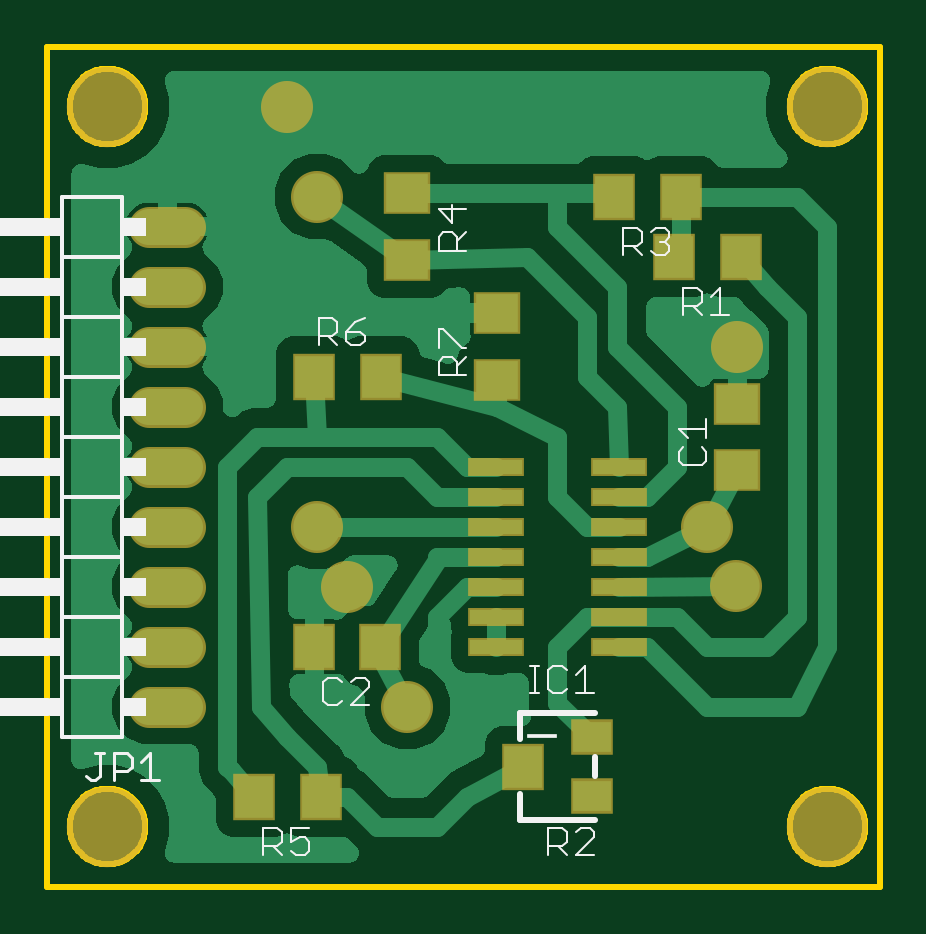
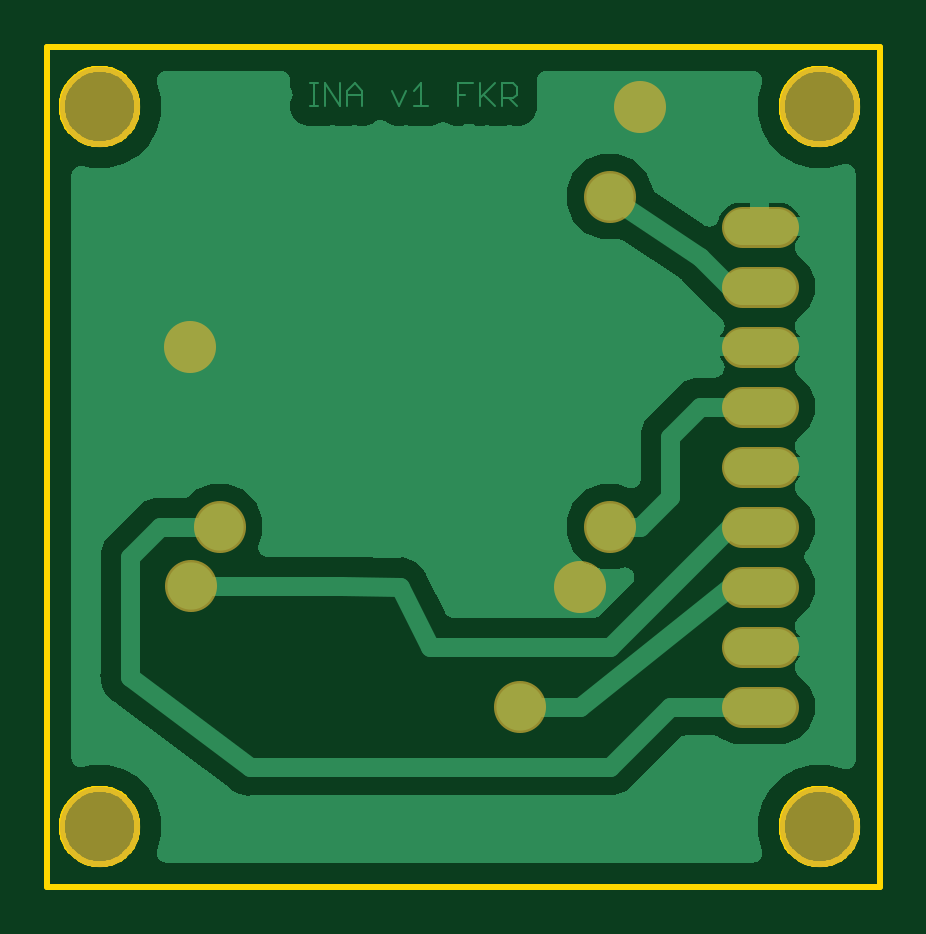
Circuit board: 7 layer files. Board 35.2 x 35.5 mm.
- bottom_copper: copper_bottom.gbr (40805 bytes)
- top_copper: copper_top.gbr (59847 bytes)
- outline: profile.gbr (7171 bytes)
- top_silk: silkscreen_top.gbr (5440 bytes)
- bottom_mask: soldermask_bottom.gbr (764 bytes)
- top_mask: soldermask_top.gbr (1600 bytes)
- paste: solderpaste_top.gbr (984 bytes)

=== bottom_copper: copper_bottom.gbr (40805 bytes, source omitted) ===
=== top_copper: copper_top.gbr (59847 bytes, source omitted) ===
=== outline: profile.gbr (7171 bytes, source omitted) ===
=== top_silk: silkscreen_top.gbr ===
G04 EAGLE Gerber RS-274X export*
G75*
%MOMM*%
%FSLAX34Y34*%
%LPD*%
%INSilkscreen Top*%
%IPPOS*%
%AMOC8*
5,1,8,0,0,1.08239X$1,22.5*%
G01*
%ADD10C,0.101600*%
%ADD11C,0.152400*%
%ADD12C,0.762000*%
%ADD13R,0.508000X0.762000*%
%ADD14R,1.016000X0.762000*%
%ADD15C,0.127000*%
%ADD16C,0.254000*%
%ADD17R,1.300000X0.200000*%


D10*
X204274Y81788D02*
X208172Y81788D01*
X206223Y81788D02*
X206223Y93482D01*
X204274Y93482D02*
X208172Y93482D01*
X217917Y93482D02*
X219866Y91533D01*
X217917Y93482D02*
X214019Y93482D01*
X212070Y91533D01*
X212070Y83737D01*
X214019Y81788D01*
X217917Y81788D01*
X219866Y83737D01*
X223764Y89584D02*
X227662Y93482D01*
X227662Y81788D01*
X223764Y81788D02*
X231560Y81788D01*
D11*
X31750Y88900D02*
X31750Y63500D01*
X31750Y88900D02*
X6350Y88900D01*
X6350Y63500D01*
X31750Y63500D01*
D12*
X0Y76200D02*
X-57150Y76200D01*
D11*
X31750Y88900D02*
X31750Y114300D01*
X6350Y114300D01*
X6350Y88900D01*
D12*
X0Y101600D02*
X-57150Y101600D01*
D11*
X31750Y114300D02*
X31750Y139700D01*
X6350Y139700D01*
X6350Y114300D01*
D12*
X0Y127000D02*
X-57150Y127000D01*
D11*
X31750Y139700D02*
X31750Y165100D01*
X6350Y165100D01*
X6350Y139700D01*
D12*
X0Y152400D02*
X-57150Y152400D01*
D11*
X31750Y165100D02*
X31750Y190500D01*
X6350Y190500D01*
X6350Y165100D01*
D12*
X0Y177800D02*
X-57150Y177800D01*
D11*
X31750Y190500D02*
X31750Y215900D01*
X6350Y215900D01*
X6350Y190500D01*
D12*
X0Y203200D02*
X-57150Y203200D01*
D11*
X31750Y215900D02*
X31750Y241300D01*
X6350Y241300D01*
X6350Y215900D01*
D12*
X0Y228600D02*
X-57150Y228600D01*
D11*
X31750Y241300D02*
X31750Y266700D01*
X6350Y266700D01*
X6350Y241300D01*
D12*
X0Y254000D02*
X-57150Y254000D01*
D11*
X31750Y266700D02*
X31750Y292100D01*
X6350Y292100D01*
X6350Y266700D01*
D12*
X0Y279400D02*
X-57150Y279400D01*
D13*
X3810Y76200D03*
X3810Y101600D03*
X3810Y127000D03*
X3810Y152400D03*
X3810Y177800D03*
X3810Y203200D03*
X3810Y228600D03*
X3810Y254000D03*
X3810Y279400D03*
D14*
X36830Y76200D03*
X36830Y101600D03*
X36830Y127000D03*
X36830Y152400D03*
X36830Y177800D03*
X36830Y203200D03*
X36830Y228600D03*
X36830Y254000D03*
X36830Y279400D03*
D15*
X16353Y46992D02*
X18260Y45085D01*
X20166Y45085D01*
X22073Y46992D01*
X22073Y56525D01*
X20166Y56525D02*
X23980Y56525D01*
X28047Y56525D02*
X28047Y45085D01*
X28047Y56525D02*
X33767Y56525D01*
X35674Y54618D01*
X35674Y50805D01*
X33767Y48898D01*
X28047Y48898D01*
X39741Y52712D02*
X43554Y56525D01*
X43554Y45085D01*
X39741Y45085D02*
X47367Y45085D01*
D10*
X269220Y241808D02*
X269220Y253502D01*
X275067Y253502D01*
X277016Y251553D01*
X277016Y247655D01*
X275067Y245706D01*
X269220Y245706D01*
X273118Y245706D02*
X277016Y241808D01*
X280914Y249604D02*
X284812Y253502D01*
X284812Y241808D01*
X280914Y241808D02*
X288710Y241808D01*
X177292Y216408D02*
X165598Y216408D01*
X165598Y222255D01*
X167547Y224204D01*
X171445Y224204D01*
X173394Y222255D01*
X173394Y216408D01*
X173394Y220306D02*
X177292Y224204D01*
X165598Y228102D02*
X165598Y235898D01*
X167547Y235898D01*
X175343Y228102D01*
X177292Y228102D01*
X243820Y267208D02*
X243820Y278902D01*
X249667Y278902D01*
X251616Y276953D01*
X251616Y273055D01*
X249667Y271106D01*
X243820Y271106D01*
X247718Y271106D02*
X251616Y267208D01*
X255514Y276953D02*
X257463Y278902D01*
X261361Y278902D01*
X263310Y276953D01*
X263310Y275004D01*
X261361Y273055D01*
X259412Y273055D01*
X261361Y273055D02*
X263310Y271106D01*
X263310Y269157D01*
X261361Y267208D01*
X257463Y267208D01*
X255514Y269157D01*
X177292Y269220D02*
X165598Y269220D01*
X165598Y275067D01*
X167547Y277016D01*
X171445Y277016D01*
X173394Y275067D01*
X173394Y269220D01*
X173394Y273118D02*
X177292Y277016D01*
X177292Y286761D02*
X165598Y286761D01*
X171445Y280914D01*
X171445Y288710D01*
X91420Y24902D02*
X91420Y13208D01*
X91420Y24902D02*
X97267Y24902D01*
X99216Y22953D01*
X99216Y19055D01*
X97267Y17106D01*
X91420Y17106D01*
X95318Y17106D02*
X99216Y13208D01*
X103114Y24902D02*
X110910Y24902D01*
X103114Y24902D02*
X103114Y19055D01*
X107012Y21004D01*
X108961Y21004D01*
X110910Y19055D01*
X110910Y15157D01*
X108961Y13208D01*
X105063Y13208D01*
X103114Y15157D01*
X114808Y229108D02*
X114808Y240802D01*
X120655Y240802D01*
X122604Y238853D01*
X122604Y234955D01*
X120655Y233006D01*
X114808Y233006D01*
X118706Y233006D02*
X122604Y229108D01*
X130400Y238853D02*
X134298Y240802D01*
X130400Y238853D02*
X126502Y234955D01*
X126502Y231057D01*
X128451Y229108D01*
X132349Y229108D01*
X134298Y231057D01*
X134298Y233006D01*
X132349Y234955D01*
X126502Y234955D01*
D16*
X199900Y28300D02*
X231900Y28300D01*
X199900Y28300D02*
X199900Y39300D01*
X199900Y73300D02*
X231900Y73300D01*
X199900Y73300D02*
X199900Y62300D01*
X231900Y54800D02*
X231900Y46800D01*
D17*
X209400Y63800D03*
D10*
X212070Y24902D02*
X212070Y13208D01*
X212070Y24902D02*
X217917Y24902D01*
X219866Y22953D01*
X219866Y19055D01*
X217917Y17106D01*
X212070Y17106D01*
X215968Y17106D02*
X219866Y13208D01*
X223764Y13208D02*
X231560Y13208D01*
X223764Y13208D02*
X231560Y21004D01*
X231560Y22953D01*
X229611Y24902D01*
X225713Y24902D01*
X223764Y22953D01*
X267198Y184155D02*
X269147Y186104D01*
X267198Y184155D02*
X267198Y180257D01*
X269147Y178308D01*
X276943Y178308D01*
X278892Y180257D01*
X278892Y184155D01*
X276943Y186104D01*
X271096Y190002D02*
X267198Y193900D01*
X278892Y193900D01*
X278892Y190002D02*
X278892Y197798D01*
X124616Y86453D02*
X122667Y88402D01*
X118769Y88402D01*
X116820Y86453D01*
X116820Y78657D01*
X118769Y76708D01*
X122667Y76708D01*
X124616Y78657D01*
X128514Y76708D02*
X136310Y76708D01*
X128514Y76708D02*
X136310Y84504D01*
X136310Y86453D01*
X134361Y88402D01*
X130463Y88402D01*
X128514Y86453D01*
M02*

=== bottom_mask: soldermask_bottom.gbr ===
G04 EAGLE Gerber RS-274X export*
G75*
%MOMM*%
%FSLAX34Y34*%
%LPD*%
%INSoldermask Bottom*%
%IPPOS*%
%AMOC8*
5,1,8,0,0,1.08239X$1,22.5*%
G01*
%ADD10C,3.403200*%
%ADD11C,1.727200*%
%ADD12C,2.203200*%


D10*
X25400Y25400D03*
X25400Y330200D03*
X330200Y330200D03*
X330200Y25400D03*
D11*
X58420Y76200D02*
X43180Y76200D01*
X43180Y101600D02*
X58420Y101600D01*
X58420Y127000D02*
X43180Y127000D01*
X43180Y152400D02*
X58420Y152400D01*
X58420Y177800D02*
X43180Y177800D01*
X43180Y203200D02*
X58420Y203200D01*
X58420Y228600D02*
X43180Y228600D01*
X43180Y254000D02*
X58420Y254000D01*
X58420Y279400D02*
X43180Y279400D01*
D12*
X279400Y152400D03*
X152400Y76200D03*
X101600Y330200D03*
X292100Y228600D03*
X127000Y127000D03*
X114300Y152400D03*
X114300Y292100D03*
X291699Y127401D03*
M02*

=== top_mask: soldermask_top.gbr ===
G04 EAGLE Gerber RS-274X export*
G75*
%MOMM*%
%FSLAX34Y34*%
%LPD*%
%INSoldermask Top*%
%IPPOS*%
%AMOC8*
5,1,8,0,0,1.08239X$1,22.5*%
G01*
%ADD10C,3.403200*%
%ADD11R,2.403200X0.803200*%
%ADD12C,1.727200*%
%ADD13R,1.803200X2.006200*%
%ADD14R,2.006200X1.803200*%
%ADD15R,1.803200X1.503200*%
%ADD16R,1.803200X2.003200*%
%ADD17R,2.003200X1.803200*%
%ADD18C,2.203200*%


D10*
X25400Y25400D03*
X25400Y330200D03*
X330200Y330200D03*
X330200Y25400D03*
D11*
X241900Y114300D03*
X189900Y114300D03*
X241900Y101600D03*
X241900Y127000D03*
X241900Y139700D03*
X189900Y101600D03*
X189900Y127000D03*
X189900Y139700D03*
X241900Y165100D03*
X189900Y165100D03*
X241900Y152400D03*
X241900Y177800D03*
X189900Y152400D03*
X189900Y177800D03*
D12*
X58420Y76200D02*
X43180Y76200D01*
X43180Y101600D02*
X58420Y101600D01*
X58420Y127000D02*
X43180Y127000D01*
X43180Y152400D02*
X58420Y152400D01*
X58420Y177800D02*
X43180Y177800D01*
X43180Y203200D02*
X58420Y203200D01*
X58420Y228600D02*
X43180Y228600D01*
X43180Y254000D02*
X58420Y254000D01*
X58420Y279400D02*
X43180Y279400D01*
D13*
X265180Y266700D03*
X293620Y266700D03*
D14*
X190500Y242820D03*
X190500Y214380D03*
D13*
X239780Y292100D03*
X268220Y292100D03*
D14*
X152400Y265180D03*
X152400Y293620D03*
D13*
X87380Y38100D03*
X115820Y38100D03*
X141220Y215900D03*
X112780Y215900D03*
D15*
X230400Y38300D03*
X230400Y63300D03*
D16*
X201400Y50800D03*
D17*
X292100Y176500D03*
X292100Y204500D03*
D16*
X141000Y101600D03*
X113000Y101600D03*
D18*
X279400Y152400D03*
X152400Y76200D03*
X101600Y330200D03*
X292100Y228600D03*
X127000Y127000D03*
X114300Y152400D03*
X114300Y292100D03*
X291699Y127401D03*
M02*

=== paste: solderpaste_top.gbr ===
G04 EAGLE Gerber RS-274X export*
G75*
%MOMM*%
%FSLAX34Y34*%
%LPD*%
%INSolderpaste Top*%
%IPPOS*%
%AMOC8*
5,1,8,0,0,1.08239X$1,22.5*%
G01*
%ADD10R,2.200000X0.600000*%
%ADD11R,1.600000X1.803000*%
%ADD12R,1.803000X1.600000*%
%ADD13R,1.600000X1.300000*%
%ADD14R,1.600000X1.800000*%
%ADD15R,1.800000X1.600000*%


D10*
X241900Y114300D03*
X189900Y114300D03*
X241900Y101600D03*
X241900Y127000D03*
X241900Y139700D03*
X189900Y101600D03*
X189900Y127000D03*
X189900Y139700D03*
X241900Y165100D03*
X189900Y165100D03*
X241900Y152400D03*
X241900Y177800D03*
X189900Y152400D03*
X189900Y177800D03*
D11*
X265180Y266700D03*
X293620Y266700D03*
D12*
X190500Y242820D03*
X190500Y214380D03*
D11*
X239780Y292100D03*
X268220Y292100D03*
D12*
X152400Y265180D03*
X152400Y293620D03*
D11*
X87380Y38100D03*
X115820Y38100D03*
X141220Y215900D03*
X112780Y215900D03*
D13*
X230400Y38300D03*
X230400Y63300D03*
D14*
X201400Y50800D03*
D15*
X292100Y176500D03*
X292100Y204500D03*
D14*
X141000Y101600D03*
X113000Y101600D03*
M02*

